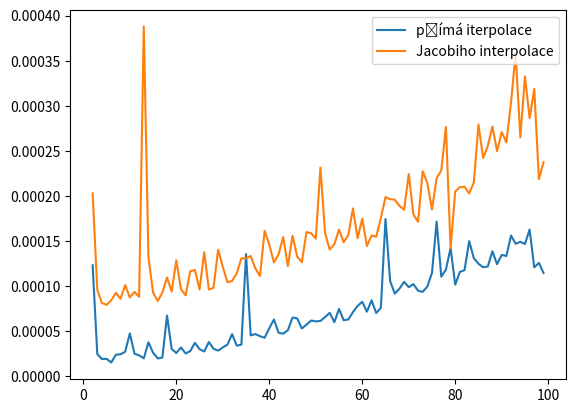

Reproduce this figure in Python.
#3. úvod do lingerby
import time
import matplotlib.pyplot as plt
import numpy as np
#přímá metoda řešení

x1=[]
y1=[]
x2=[]
y2=[]
for i in range(2,100):        #dokud něco tohle pojede a bude zvětšovat matici/znovu generovat s dimenzí +1    

  A = np.random.randint(1,500,size=(i,i))
  
  b = np.random.randint(1,500,size=(i))

  t=time.time()
  x = np.linalg.solve(A, b)  
  
  x1.append(i)  
  y1.append(time.time()-t)
  
  t=time.time()

  def jacobi(A, b, niteraci, x0=np.ones(len(A))):
      x = x0      
      D = np.diag(A)
      L = np.tril(A, k = -1)
      U = np.triu(A, k = 1)      
      for i in range(niteraci):
          x = (b - np.matmul((L + U),x))/D            
      return x

  x = jacobi(A, b, 10)
   
  x2.append(i)
  y2.append(time.time()-t)


plt.plot(x1, y1,label="přímá iterpolace")
plt.plot(x2, y2,label="Jacobiho interpolace")
plt.legend(loc='upper right')
plt.show()